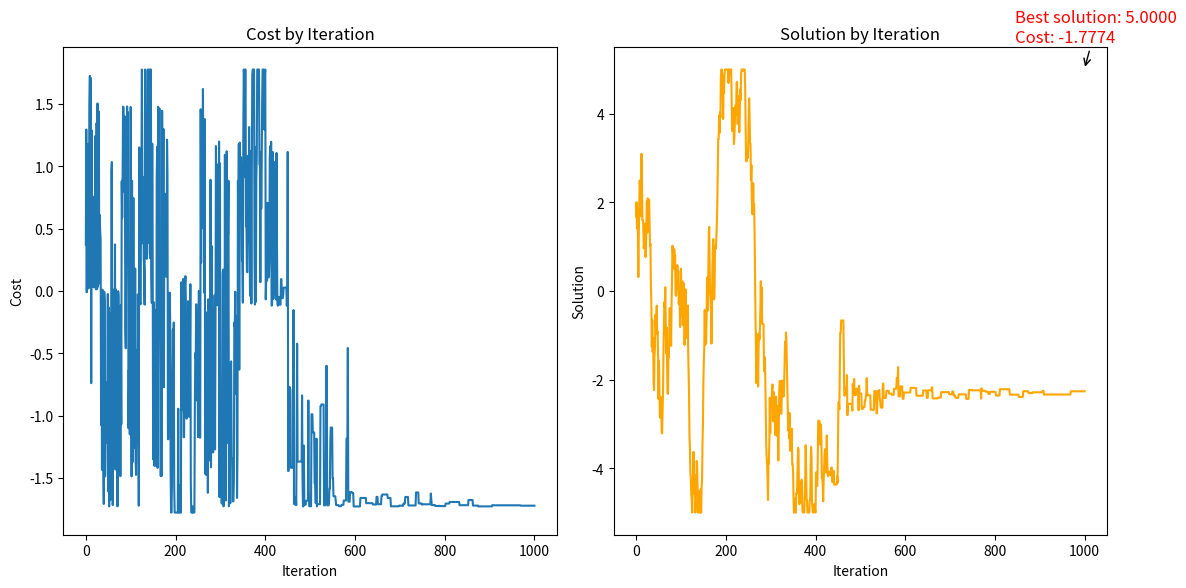

Recreate this plot in Python.
import numpy as np
import matplotlib.pyplot as plt

def test_function(x):
    return np.sin(x) + np.sin(10 * x / 3)

# Generate a neighboring solution
def generate_neighbor(solution, step_size, min_max):
    perturbation = np.random.uniform(-step_size, step_size)
    candidate = solution + perturbation
    # limit new solutions to the search space
    candidate = np.clip(candidate, min_max[0], min_max[1])
    return candidate

# Calculate acceptance probability
def acceptance_probability(current_cost, new_cost, temperature):
    if new_cost < current_cost:
        return 1.0
    else:
        return np.exp(-(new_cost - current_cost) / (1e-8 + temperature))

# Simulated Annealing main.py function
def simulated_annealing(initial_solution, objective_function, min_max, T_start, alpha, num_iterations, step_size):
    current_solution = initial_solution
    current_cost = objective_function(current_solution)
    best_solution = current_solution
    best_cost = current_cost
    accepted_solutions = [current_solution]
    costs = [current_cost]

    temperature = T_start
    for iteration in range(num_iterations):
        neighbor = generate_neighbor(current_solution, step_size, min_max)
        neighbor_cost = objective_function(neighbor)
        if acceptance_probability(current_cost, neighbor_cost, temperature) > np.random.random():
            current_solution = neighbor
            current_cost = neighbor_cost
            if neighbor_cost < best_cost:
                best_solution = neighbor
                best_cost = neighbor_cost

        accepted_solutions.append(current_solution)
        costs.append(current_cost)
        temperature *= alpha

    return accepted_solutions, best_solution, best_cost, costs

# Run the algorithm
T_start = 100
alpha = 0.99
num_iterations = 1000
step_size =1
min_max = [-5, 5]
initial_solution = np.random.uniform(min_max[0], min_max[1])
results = simulated_annealing(initial_solution, test_function, min_max, T_start, alpha, num_iterations, step_size)

# Plot the results
accepted_solutions, best_solution, best_cost, costs = results

plt.figure(figsize=(12, 6))

# Plot the cost
plt.subplot(1, 2, 1)
plt.plot(costs, label='Cost')
plt.xlabel('Iteration')
plt.ylabel('Cost')
plt.title('Cost by Iteration')

# Plot the solution
plt.subplot(1, 2, 2)
plt.plot(accepted_solutions, label='Solution', color='orange')
plt.xlabel('Iteration')
plt.ylabel('Solution')
plt.title('Solution by Iteration')

# Add text annotations for the best solution and cost
plt.subplot(1, 2, 2)
plt.annotate(f'Best solution: {best_solution:.4f}\nCost: {best_cost:.4f}',
             xy=(num_iterations-1, best_solution),
             xycoords='data',
             xytext=(-50, 20),
             textcoords='offset points',
             arrowprops=dict(arrowstyle="->", lw=1),
             fontsize=12, color='red')

plt.tight_layout()
plt.show()

# Output the best solution found
best_solution, best_cost
